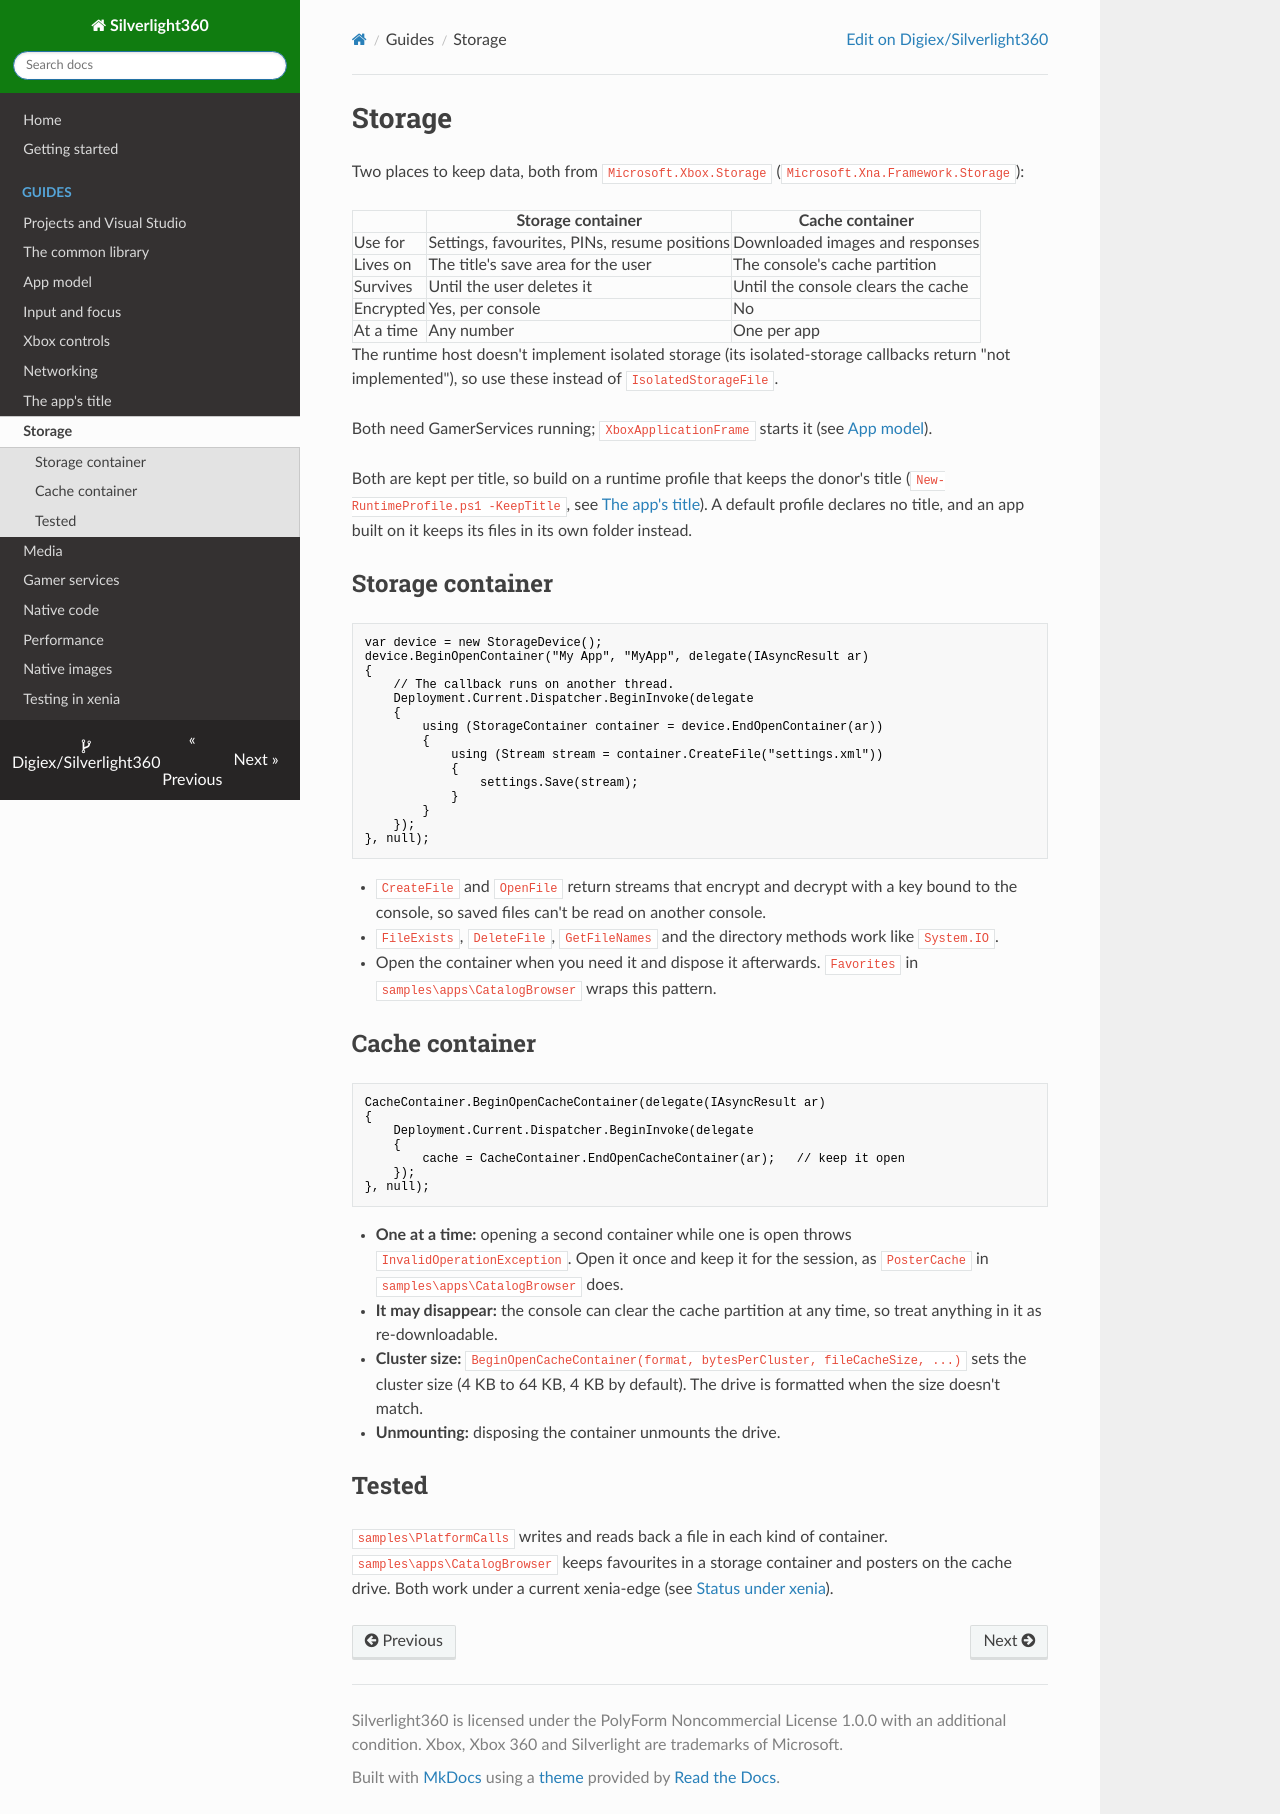

repository: Digiex/Silverlight360 · page: storage/index.html · generator: mkdocs

# Storage

Two places to keep data, both from `Microsoft.Xbox.Storage` (`Microsoft.Xna.Framework.Storage`):

| | Storage container | Cache container |
|---|---|---|
| Use for | Settings, favourites, PINs, resume positions | Downloaded images and responses |
| Lives on | The title's save area for the user | The console's cache partition |
| Survives | Until the user deletes it | Until the console clears the cache |
| Encrypted | Yes, per console | No |
| At a time | Any number | One per app |

The runtime host doesn't implement isolated storage (its isolated-storage callbacks return "not implemented"), so use these instead of `IsolatedStorageFile`.

Both need GamerServices running; `XboxApplicationFrame` starts it (see [App model](app-model.md)).

Both are kept per title, so build on a runtime profile that keeps the donor's title (`New-RuntimeProfile.ps1 -KeepTitle`, see [The app's title](title.md)). A default profile declares no title, and an app built on it keeps its files in its own folder instead.

## Storage container

```csharp
var device = new StorageDevice();
device.BeginOpenContainer("My App", "MyApp", delegate(IAsyncResult ar)
{
    // The callback runs on another thread.
    Deployment.Current.Dispatcher.BeginInvoke(delegate
    {
        using (StorageContainer container = device.EndOpenContainer(ar))
        {
            using (Stream stream = container.CreateFile("settings.xml"))
            {
                settings.Save(stream);
            }
        }
    });
}, null);
```

- `CreateFile` and `OpenFile` return streams that encrypt and decrypt with a key bound to the console, so saved files can't be read on another console.
- `FileExists`, `DeleteFile`, `GetFileNames` and the directory methods work like `System.IO`.
- Open the container when you need it and dispose it afterwards. `Favorites` in `samples\apps\CatalogBrowser` wraps this pattern.

## Cache container

```csharp
CacheContainer.BeginOpenCacheContainer(delegate(IAsyncResult ar)
{
    Deployment.Current.Dispatcher.BeginInvoke(delegate
    {
        cache = CacheContainer.EndOpenCacheContainer(ar);   // keep it open
    });
}, null);
```

- **One at a time:** opening a second container while one is open throws `InvalidOperationException`. Open it once and keep it for the session, as `PosterCache` in `samples\apps\CatalogBrowser` does.
- **It may disappear:** the console can clear the cache partition at any time, so treat anything in it as re-downloadable.
- **Cluster size:** `BeginOpenCacheContainer(format, bytesPerCluster, fileCacheSize, ...)` sets the cluster size (4 KB to 64 KB, 4 KB by default). The drive is formatted when the size doesn't match.
- **Unmounting:** disposing the container unmounts the drive.

## Tested

`samples\PlatformCalls` writes and reads back a file in each kind of container. `samples\apps\CatalogBrowser` keeps favourites in a storage container and posters on the cache drive. Both work under a current xenia-edge (see [Status under xenia](xenia-status.md)).
